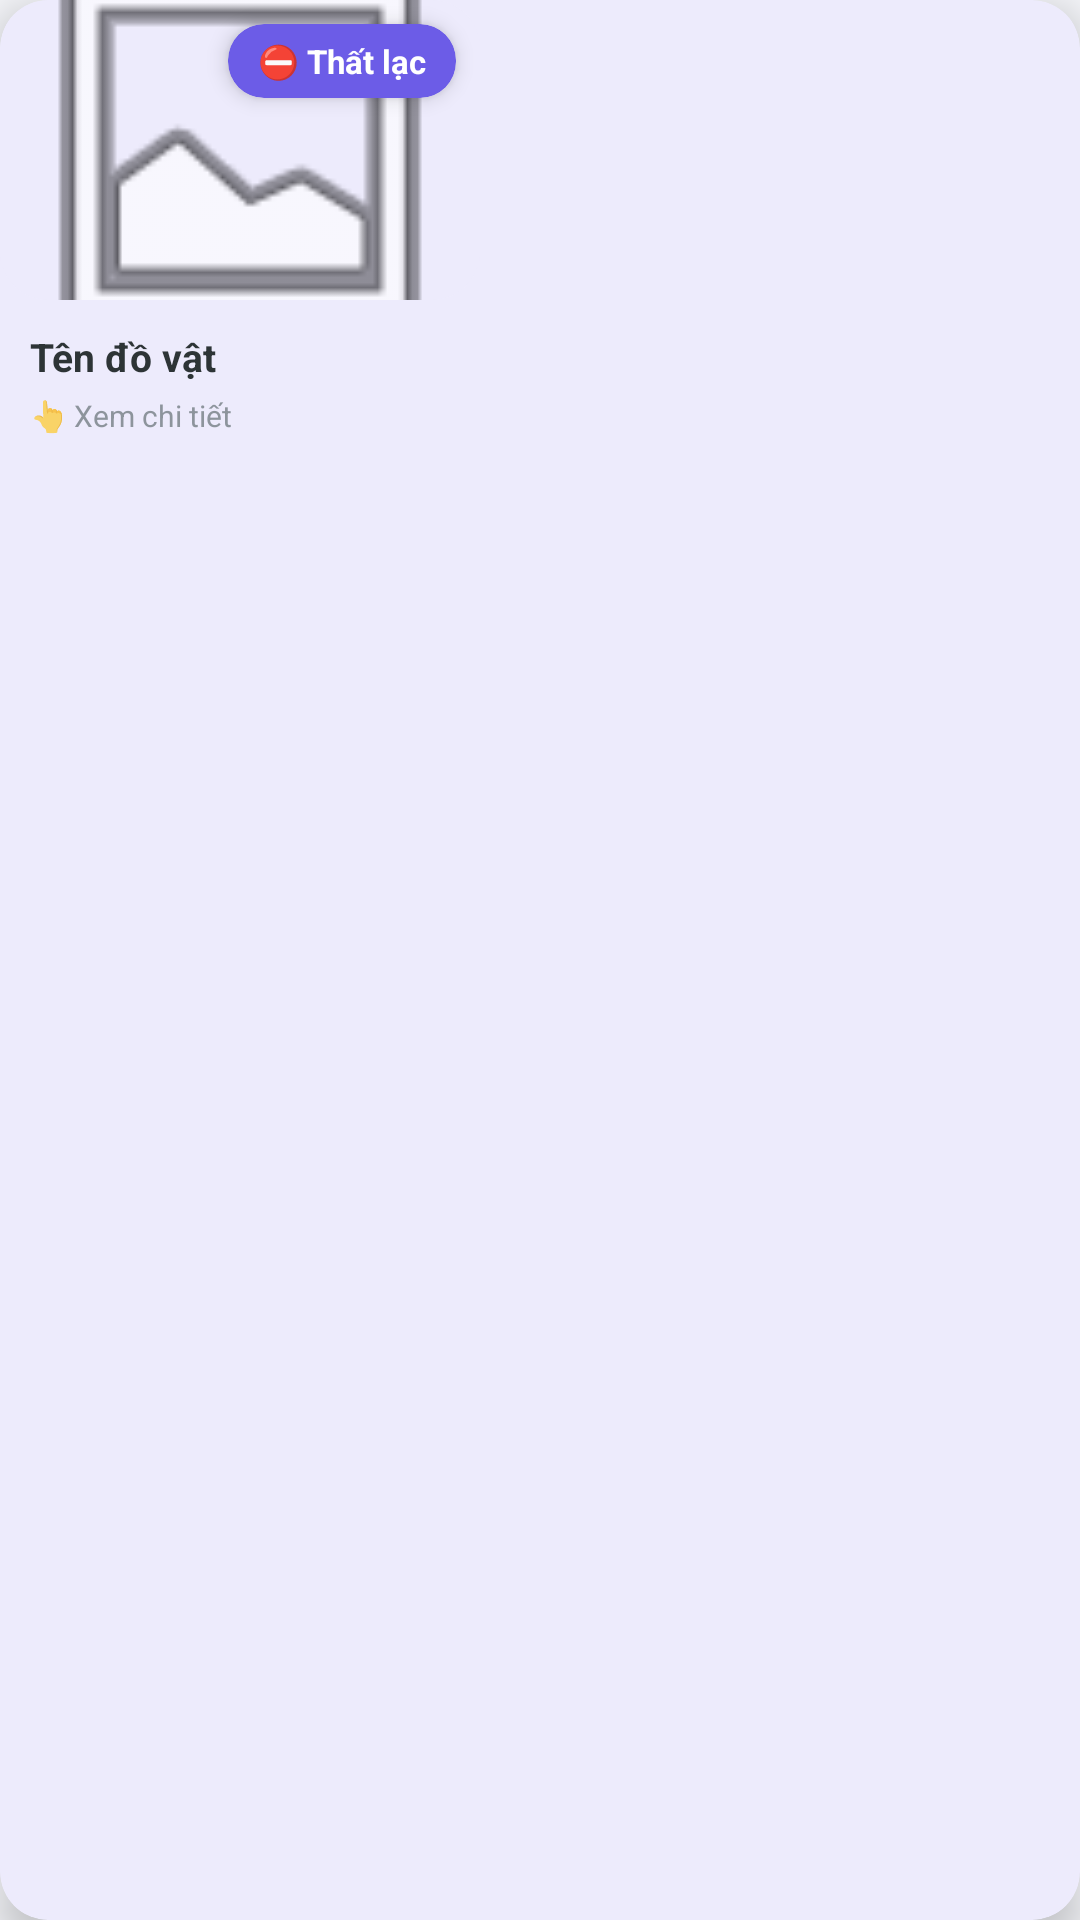

The Android layout XML behind this screen, and the referenced resources:
<!-- AndroidManifest.xml: application theme Theme.LostFoundFPTCampus -->
<!-- res/layout/marker_info_window.xml -->
<?xml version="1.0" encoding="utf-8"?>
<com.google.android.material.card.MaterialCardView
    xmlns:android="http://schemas.android.com/apk/res/android"
    xmlns:app="http://schemas.android.com/apk/res-auto"
    android:layout_width="wrap_content"
    android:layout_height="wrap_content"
    app:cardCornerRadius="16dp"
    app:cardElevation="8dp"
    android:backgroundTint="@android:color/white">

    <LinearLayout
        android:layout_width="wrap_content"
        android:layout_height="wrap_content"
        android:orientation="vertical"
        android:minWidth="160dp"
        android:maxWidth="200dp">

        
        <com.google.android.material.card.MaterialCardView
            android:layout_width="match_parent"
            android:layout_height="100dp"
            app:cardCornerRadius="16dp"
            app:cardElevation="0dp">

            <ImageView
                android:id="@+id/ivMarkerImage"
                android:layout_width="match_parent"
                android:layout_height="match_parent"
                android:scaleType="centerCrop"
                android:src="@android:drawable/ic_menu_gallery"
                android:contentDescription="Item image"/>

            
            <com.google.android.material.card.MaterialCardView
                android:layout_width="wrap_content"
                android:layout_height="wrap_content"
                android:layout_gravity="top|end"
                android:layout_margin="8dp"
                app:cardCornerRadius="12dp"
                app:cardElevation="4dp"
                android:backgroundTint="@color/primary">
                
                <TextView
                    android:id="@+id/tvMarkerStatus"
                    android:layout_width="wrap_content"
                    android:layout_height="wrap_content"
                    android:text="⛔ Thất lạc"
                    android:textColor="@android:color/white"
                    android:textSize="11sp"
                    android:textStyle="bold"
                    android:paddingStart="10dp"
                    android:paddingEnd="10dp"
                    android:paddingTop="5dp"
                    android:paddingBottom="5dp"/>
                    
            </com.google.android.material.card.MaterialCardView>

        </com.google.android.material.card.MaterialCardView>

        
        <LinearLayout
            android:layout_width="match_parent"
            android:layout_height="wrap_content"
            android:orientation="vertical"
            android:padding="10dp">

            <TextView
                android:id="@+id/tvMarkerTitle"
                android:layout_width="match_parent"
                android:layout_height="wrap_content"
                android:text="Tên đồ vật"
                android:textColor="@color/text_primary"
                android:textSize="13sp"
                android:textStyle="bold"
                android:maxLines="1"
                android:ellipsize="end"/>

            <TextView
                android:layout_width="wrap_content"
                android:layout_height="wrap_content"
                android:text="👆 Xem chi tiết"
                android:textColor="@color/text_secondary"
                android:textSize="10sp"
                android:layout_marginTop="4dp"
                android:alpha="0.7"/>

        </LinearLayout>

    </LinearLayout>

</com.google.android.material.card.MaterialCardView>
<!-- resources referenced by this layout -->
<resources>
  <color name="primary">#6C5CE7</color>
  <color name="text_primary">#2D3436</color>
  <color name="text_secondary">#636E72</color>
  <style name="Theme.LostFoundFPTCampus" parent="Base.Theme.LostFoundFPTCampus" />
  <style name="Base.Theme.LostFoundFPTCampus" parent="Theme.Material3.DayNight.NoActionBar">
          
          <item name="colorPrimary">@color/primary</item>
          <item name="colorPrimaryVariant">@color/primary_dark</item>
          <item name="colorOnPrimary">@color/text_on_primary</item>
          
          
          <item name="colorSecondary">@color/secondary</item>
          <item name="colorSecondaryVariant">@color/secondary_dark</item>
          <item name="colorOnSecondary">@color/text_on_primary</item>
          
          
          <item name="android:colorBackground">@color/background</item>
          <item name="colorSurface">@color/surface</item>
          <item name="colorOnSurface">@color/text_primary</item>
          
          
          <item name="colorError">@color/error</item>
          <item name="colorOnError">@color/white</item>
          
          
          <item name="android:statusBarColor">@color/primary</item>
          <item name="android:windowLightStatusBar">false</item>
          
          
          <item name="android:navigationBarColor">@color/white</item>
          <item name="android:windowLightNavigationBar">true</item>
          
          
          <item name="android:textColorPrimary">@color/text_primary</item>
          <item name="android:textColorSecondary">@color/text_secondary</item>
          <item name="android:textColorHint">@color/text_hint</item>
          
          
          <item name="chipStyle">@style/Widget.App.Chip</item>
          <item name="materialCardViewStyle">@style/Widget.App.CardView</item>
          <item name="bottomNavigationStyle">@style/Widget.App.BottomNavigation</item>
          <item name="textInputStyle">@style/Widget.App.TextInputLayout</item>
      </style>
  <color name="primary_dark">#5F3DC4</color>
  <color name="text_on_primary">#FFFFFF</color>
  <color name="secondary">#0984E3</color>
  <color name="secondary_dark">#0652DD</color>
  <color name="background">#F5F6FA</color>
  <color name="surface">#FFFFFF</color>
  <color name="error">#FF7675</color>
  <color name="white">#FFFFFFFF</color>
  <color name="text_hint">#B2BEC3</color>
  <style name="Widget.App.Chip" parent="Widget.Material3.Chip.Filter">
          <item name="chipBackgroundColor">@color/surface</item>
          <item name="chipStrokeColor">@color/primary</item>
          <item name="chipStrokeWidth">2dp</item>
          <item name="android:textColor">@color/text_primary</item>
          <item name="checkedIconVisible">false</item>
      </style>
  <style name="Widget.App.CardView" parent="Widget.Material3.CardView.Elevated">
          <item name="cardElevation">8dp</item>
          <item name="cardCornerRadius">16dp</item>
          <item name="cardBackgroundColor">@color/card_background</item>
      </style>
  <style name="Widget.App.BottomNavigation" parent="Widget.Material3.BottomNavigationView">
          <item name="itemIconTint">@drawable/bottom_nav_selector</item>
          <item name="itemTextColor">@drawable/bottom_nav_selector</item>
          <item name="labelVisibilityMode">labeled</item>
          <item name="elevation">8dp</item>
      </style>
  <style name="Widget.App.TextInputLayout" parent="Widget.Material3.TextInputLayout.OutlinedBox">
          <item name="boxStrokeColor">@color/primary</item>
          <item name="hintTextColor">@color/primary</item>
      </style>
  <color name="card_background">#FFFFFF</color>
</resources>
